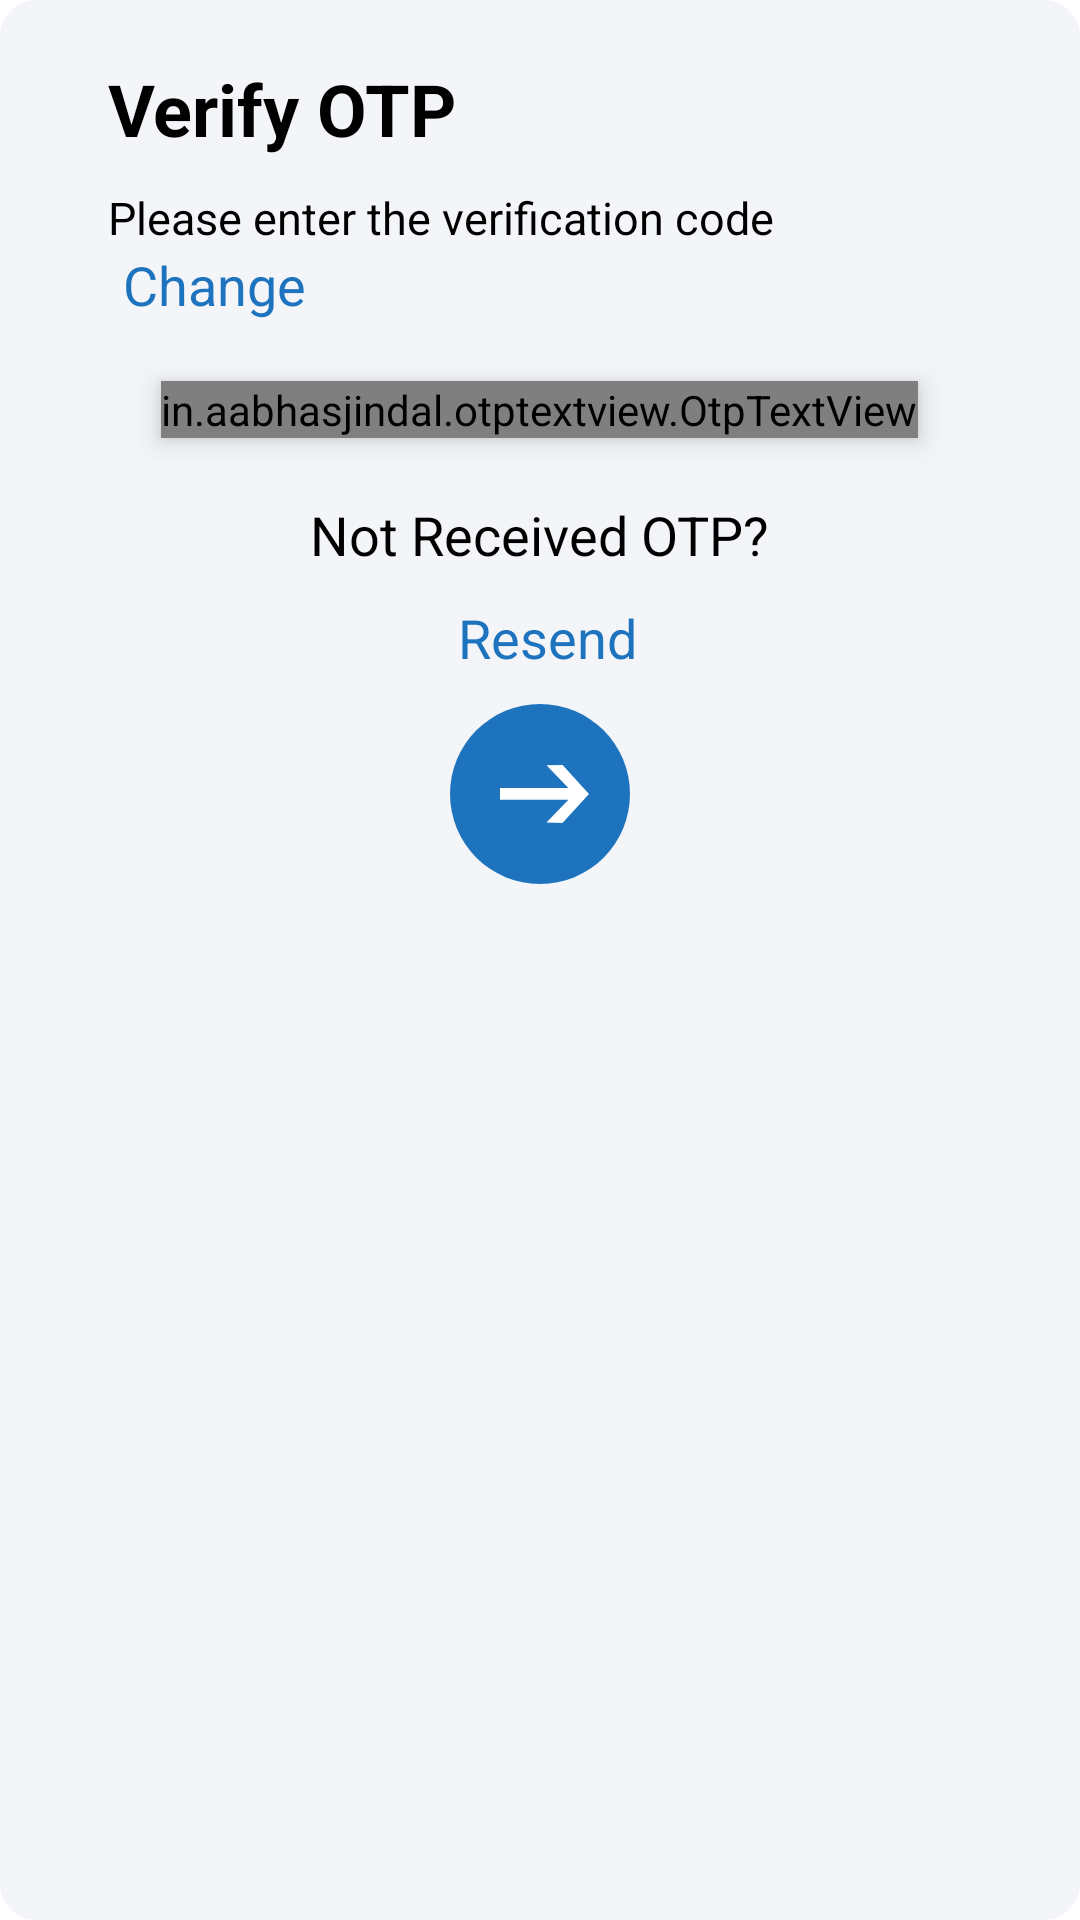

Reconstruct the res/layout file that produces this screen, plus the resources it refers to.
<!-- AndroidManifest.xml: application theme Theme.KarimnagarDairy -->
<!-- res/layout/activity_otp_verification.xml -->
<?xml version="1.0" encoding="utf-8"?>
<RelativeLayout xmlns:android="http://schemas.android.com/apk/res/android"
    xmlns:app="http://schemas.android.com/apk/res-auto"
    xmlns:tools="http://schemas.android.com/tools"
    android:id="@+id/llotp"
    android:layout_width="match_parent"
    android:layout_height="match_parent"
    android:background="@drawable/gray_background"
    tools:context=".ui.login.LoginActivity">

    <LinearLayout
        android:layout_width="match_parent"
        android:layout_height="wrap_content"
        android:orientation="vertical">

        <TextView
            android:layout_width="wrap_content"
            android:layout_height="wrap_content"
            android:layout_marginStart="36dp"
            android:layout_marginTop="20dp"
            android:text="Verify OTP"
            android:textColor="@color/black"
            android:textSize="24sp"
            android:textStyle="bold" />

        <TextView
            android:layout_width="wrap_content"
            android:layout_height="wrap_content"
            android:layout_marginStart="36dp"
            android:layout_marginTop="10dp"
            android:text="Please enter the verification code"
            android:textColor="@color/black"
            android:textSize="15dp" />

        <LinearLayout
            android:layout_width="match_parent"
            android:layout_height="wrap_content"
            android:layout_marginStart="36dp"
            android:orientation="horizontal">

            <TextView
                android:id="@+id/tvMobile"
                android:layout_width="wrap_content"
                android:layout_height="wrap_content"
                android:text=""
                android:textColor="@color/black"
                android:textSize="15sp" />

            <TextView
                android:id="@+id/tvChange"
                android:layout_width="wrap_content"
                android:layout_height="wrap_content"
                android:layout_marginLeft="5dp"
                android:text="Change"
                android:textColor="@color/button_background"
                android:textSize="18dp" />

        </LinearLayout>

        <in.aabhasjindal.otptextview.OtpTextView
            android:id="@+id/otp_view"
            android:layout_width="wrap_content"
            android:layout_height="wrap_content"
            android:layout_gravity="center"
            android:layout_marginTop="20dp"
            android:elevation="5dp"
            android:textColor="@color/black"
            app:bar_active_color="@color/button_background"
            app:bar_enabled="false"
            app:bar_error_color="@color/red"
            app:bar_height="1.5dp"
            app:bar_inactive_color="@color/gray"
            app:bar_margin_left="2dp"
            app:bar_margin_right="2dp"
            app:bar_success_color="@color/button_background"
            app:box_margin="0dp"
            app:height="50dp"
            app:length="4"
            app:otp=""
            app:otp_box_background="@drawable/rounded_corners"
            app:otp_text_size="20dp"
            app:width="50dp" />

        <LinearLayout
            android:layout_width="match_parent"
            android:layout_height="wrap_content"
            android:layout_marginTop="20dp"
            android:orientation="vertical">

            <TextView
                android:layout_width="wrap_content"
                android:layout_height="wrap_content"
                android:layout_gravity="center_horizontal"
                android:text="Not Received OTP?"
                android:textColor="@color/black"
                android:textSize="18dp" />

            <LinearLayout
                android:layout_width="match_parent"
                android:layout_height="wrap_content"
                android:layout_marginTop="10dp"
                android:gravity="center_horizontal"
                android:orientation="horizontal">

                <TextView
                    android:id="@+id/tvTimer"
                    android:layout_width="wrap_content"
                    android:layout_height="wrap_content"
                    android:text="30 sec"
                    android:textColor="@color/white"
                    android:textSize="15sp"
                    android:visibility="gone" />

                <TextView
                    android:id="@+id/tvResend"
                    android:layout_width="wrap_content"
                    android:layout_height="wrap_content"
                    android:layout_marginLeft="5dp"
                    android:text="Resend"
                    android:textColor="@color/button_background"
                    android:textSize="18sp" />
            </LinearLayout>
            <ImageButton
                android:id="@+id/ivnextscreen"
                android:layout_width="wrap_content"
                android:layout_height="wrap_content"
                android:layout_alignParentRight="true"
                android:layout_alignParentBottom="true"
                android:layout_marginTop="10dp"
                android:layout_gravity="center"
                android:layout_marginBottom="20dp"
                android:background="@drawable/circle_shape_button"
                android:defaultFocusHighlightEnabled="false"
                android:onClick="onClick"
                android:outlineProvider="bounds"
                android:src="@drawable/ic_back_arrow" />

            

        </LinearLayout>

    </LinearLayout>


</RelativeLayout>
<!-- resources referenced by this layout -->
<resources>
  <color name="black">#FF000000</color>
  <color name="button_background">#1E73BE</color>
  <color name="gray">#747272</color>
  <color name="white">#FFFFFFFF</color>
  <!-- drawable circle_shape_button (drawable) -->
  <?xml version="1.0" encoding="utf-8"?>
  <shape xmlns:android="http://schemas.android.com/apk/res/android"
      android:shape="oval">
      <gradient
          android:angle="270"
          android:endColor="#1E73BE"
          android:startColor="#1E73BE" />
      <size
          android:width="60dp"
          android:height="60dp" />
  </shape>
  <!-- drawable gray_background (drawable) -->
  <?xml version="1.0" encoding="utf-8"?>
  <shape xmlns:android="http://schemas.android.com/apk/res/android">
  <solid android:color="#F3F5F9"/>
      <corners android:radius="12dp"/>
  </shape>
  <!-- drawable ic_back_arrow (drawable) -->
  <vector xmlns:android="http://schemas.android.com/apk/res/android"
      android:width="32.273dp"
      android:height="19.304dp"
      android:viewportWidth="32.273"
      android:viewportHeight="19.304">
    <path
        android:pathData="M23.498,0l-5.373,0.092 7.3,7.6L2.659,7.692v3.865h22.761l-7.3,7.6 5.316,0.148 8.832,-9.68Z"
        android:fillColor="#fff"/>
  </vector>
  <style name="Theme.KarimnagarDairy" parent="Theme.MaterialComponents.Light.NoActionBar">
          
          <item name="colorPrimary">@color/purple_500</item>
          <item name="colorPrimaryVariant">@color/purple_700</item>
          <item name="colorOnPrimary">@color/white</item>
          
          <item name="colorSecondary">@color/teal_200</item>
          <item name="colorSecondaryVariant">@color/teal_700</item>
          <item name="colorOnSecondary">@color/black</item>
          
          <item name="android:statusBarColor">#1E73BE</item>
          
      </style>
  <color name="purple_500">#29292C</color>
  <color name="purple_700">#1E73BE</color>
  <color name="teal_200">#4F4B59</color>
  <color name="teal_700">#FF018786</color>
</resources>
